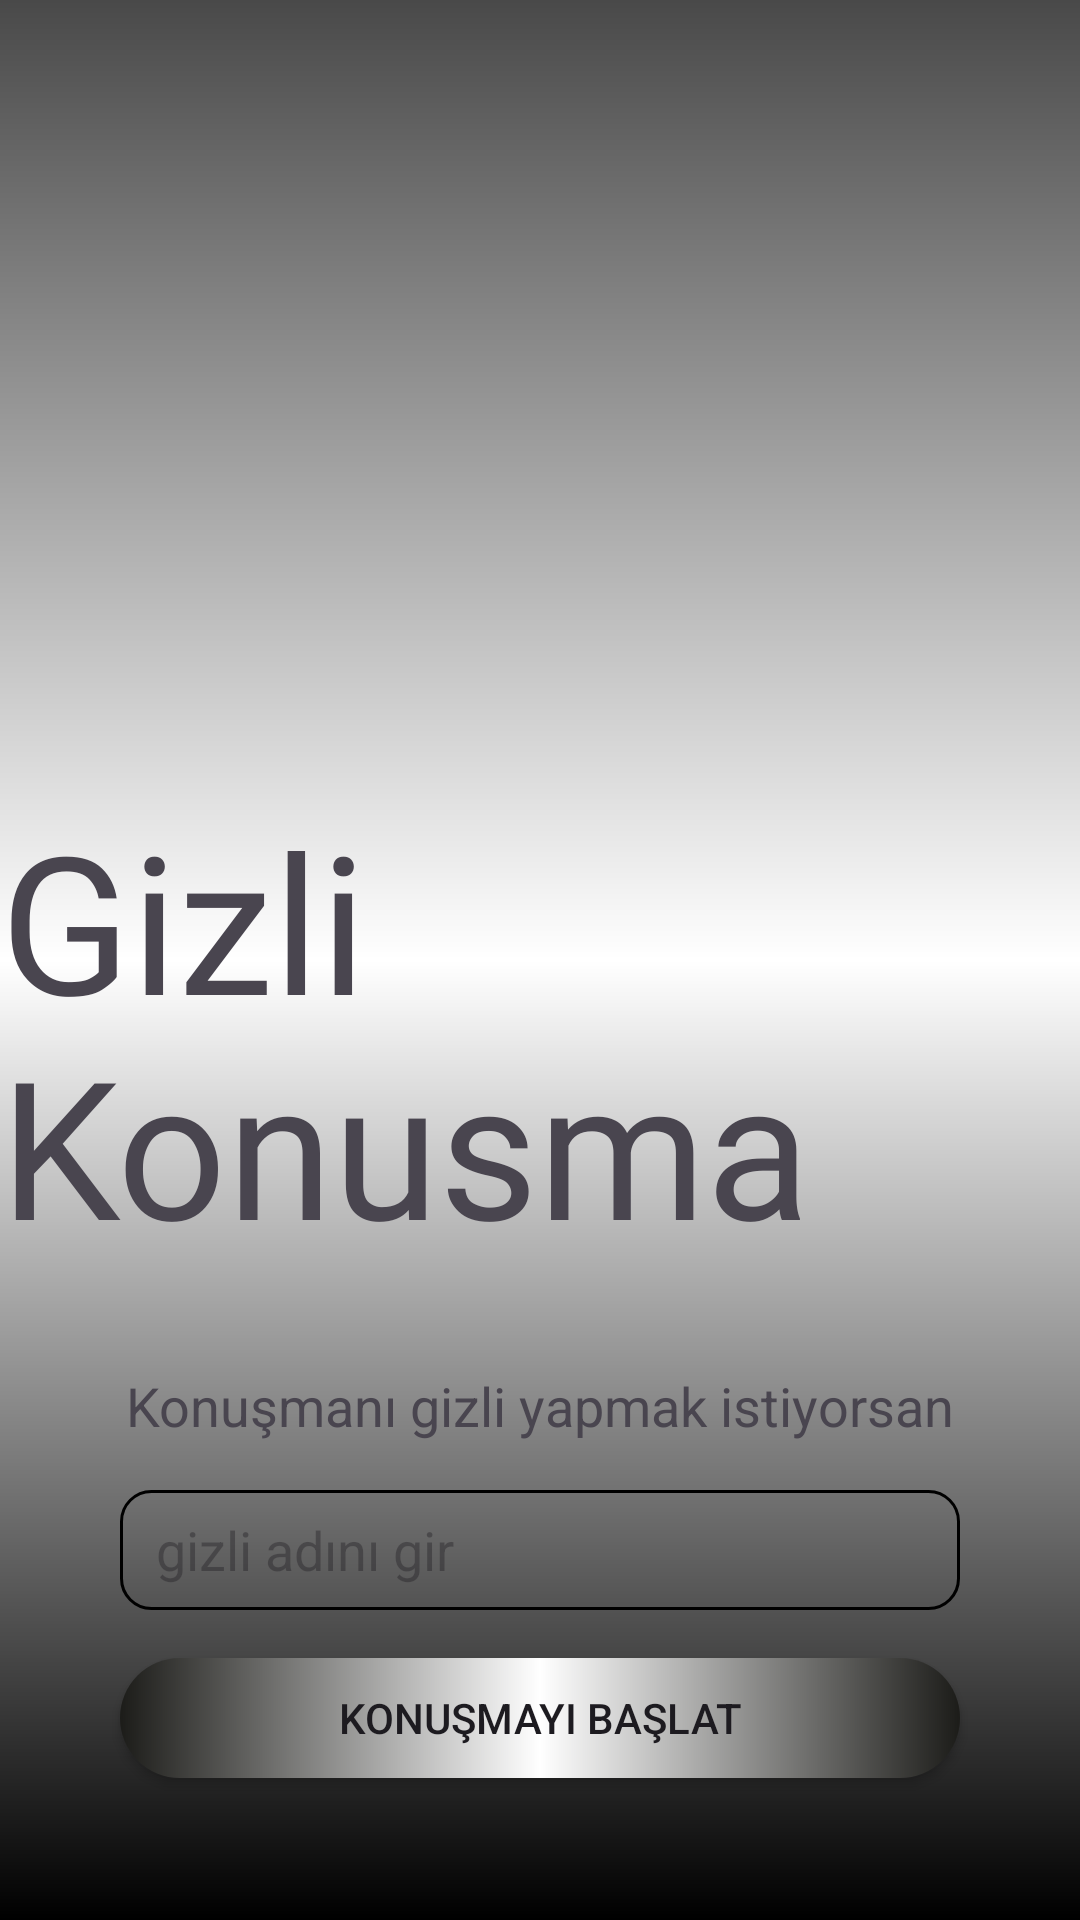

Reconstruct the res/layout file that produces this screen, plus the resources it refers to.
<!-- AndroidManifest.xml: application theme Theme.GizliKonusma -->
<!-- res/layout/activity_main.xml -->
<?xml version="1.0" encoding="utf-8"?>
<LinearLayout
    xmlns:android="http://schemas.android.com/apk/res/android"
    xmlns:app="http://schemas.android.com/apk/res-auto"
    xmlns:tools="http://schemas.android.com/tools"
    android:layout_width="match_parent"
    android:layout_height="match_parent"
    android:gravity="center_horizontal"
    android:orientation="vertical"
    android:background="@drawable/gradient_background"
    tools:context=".MainActivity">

    <ImageView
        android:layout_marginTop="32dp"
        android:layout_width="200dp"
        android:layout_height="200dp"
        android:src="@drawable/videocall">

    </ImageView>

    <TextView
        android:layout_width="wrap_content"
        android:layout_height="wrap_content"
        android:layout_marginTop="32dp"
        android:text="Gizli Konusma"
        android:textSize="64sp"
        android:fontFamily="@font/secter">

    </TextView>

    <TextView
        android:layout_marginTop="32dp"
        android:layout_width="wrap_content"
        android:layout_height="wrap_content"
        android:text="Konuşmanı gizli yapmak istiyorsan"
        android:textSize="18sp">

    </TextView>

    <EditText
        android:layout_width="match_parent"
        android:layout_height="40dp"
        android:background="@drawable/rounded_corner"
        android:layout_marginHorizontal="40dp"
        android:hint="gizli adını gir"
        android:paddingHorizontal="12dp"
        android:layout_marginTop="16dp"
        android:id="@+id/user_id_edit_text">

    </EditText>

    <androidx.appcompat.widget.AppCompatButton
        android:layout_width="match_parent"
        android:layout_height="40dp"
        android:text="Konuşmayı Başlat"
        android:layout_marginHorizontal="40dp"
        android:layout_marginTop="16dp"
        android:background="@drawable/btn_back"
        android:id="@+id/start_btn">
    </androidx.appcompat.widget.AppCompatButton>

</LinearLayout>
<!-- resources referenced by this layout -->
<resources>
  <!-- drawable btn_back (drawable) -->
  <?xml version="1.0" encoding="utf-8"?>
  <shape xmlns:android="http://schemas.android.com/apk/res/android"
      android:shape="rectangle">
  
      <gradient
          android:startColor="#1C1C19"
          android:endColor="#1C1C19"
          android:centerColor="@color/white"></gradient>
  
      <corners android:radius="20dp"></corners>
  
  
  
  </shape>
  <!-- drawable gradient_background (drawable) -->
  <?xml version="1.0" encoding="utf-8"?>
      <shape xmlns:android="http://schemas.android.com/apk/res/android">
          <gradient
              android:type="linear"
              android:angle="90"
              android:startColor="#000000"
              android:endColor="#494949"
              android:centerColor="#FFFFFF" />
      </shape>
  <!-- drawable rounded_corner (drawable) -->
  <?xml version="1.0" encoding="utf-8"?>
  <shape xmlns:android="http://schemas.android.com/apk/res/android"
      android:shape="rectangle">
  
      <corners android:radius="10dp"></corners>
      <stroke android:width="1dp"></stroke>
  
  </shape>
  <style name="Theme.GizliKonusma" parent="Base.Theme.GizliKonusma" />
  <color name="white">#FFFFFFFF</color>
  <style name="Base.Theme.GizliKonusma" parent="Theme.Material3.DayNight.NoActionBar">
          
          
          <item name="colorPrimary">@color/my_dark_primary</item>
      </style>
  <color name="my_dark_primary">#494949</color>
</resources>
